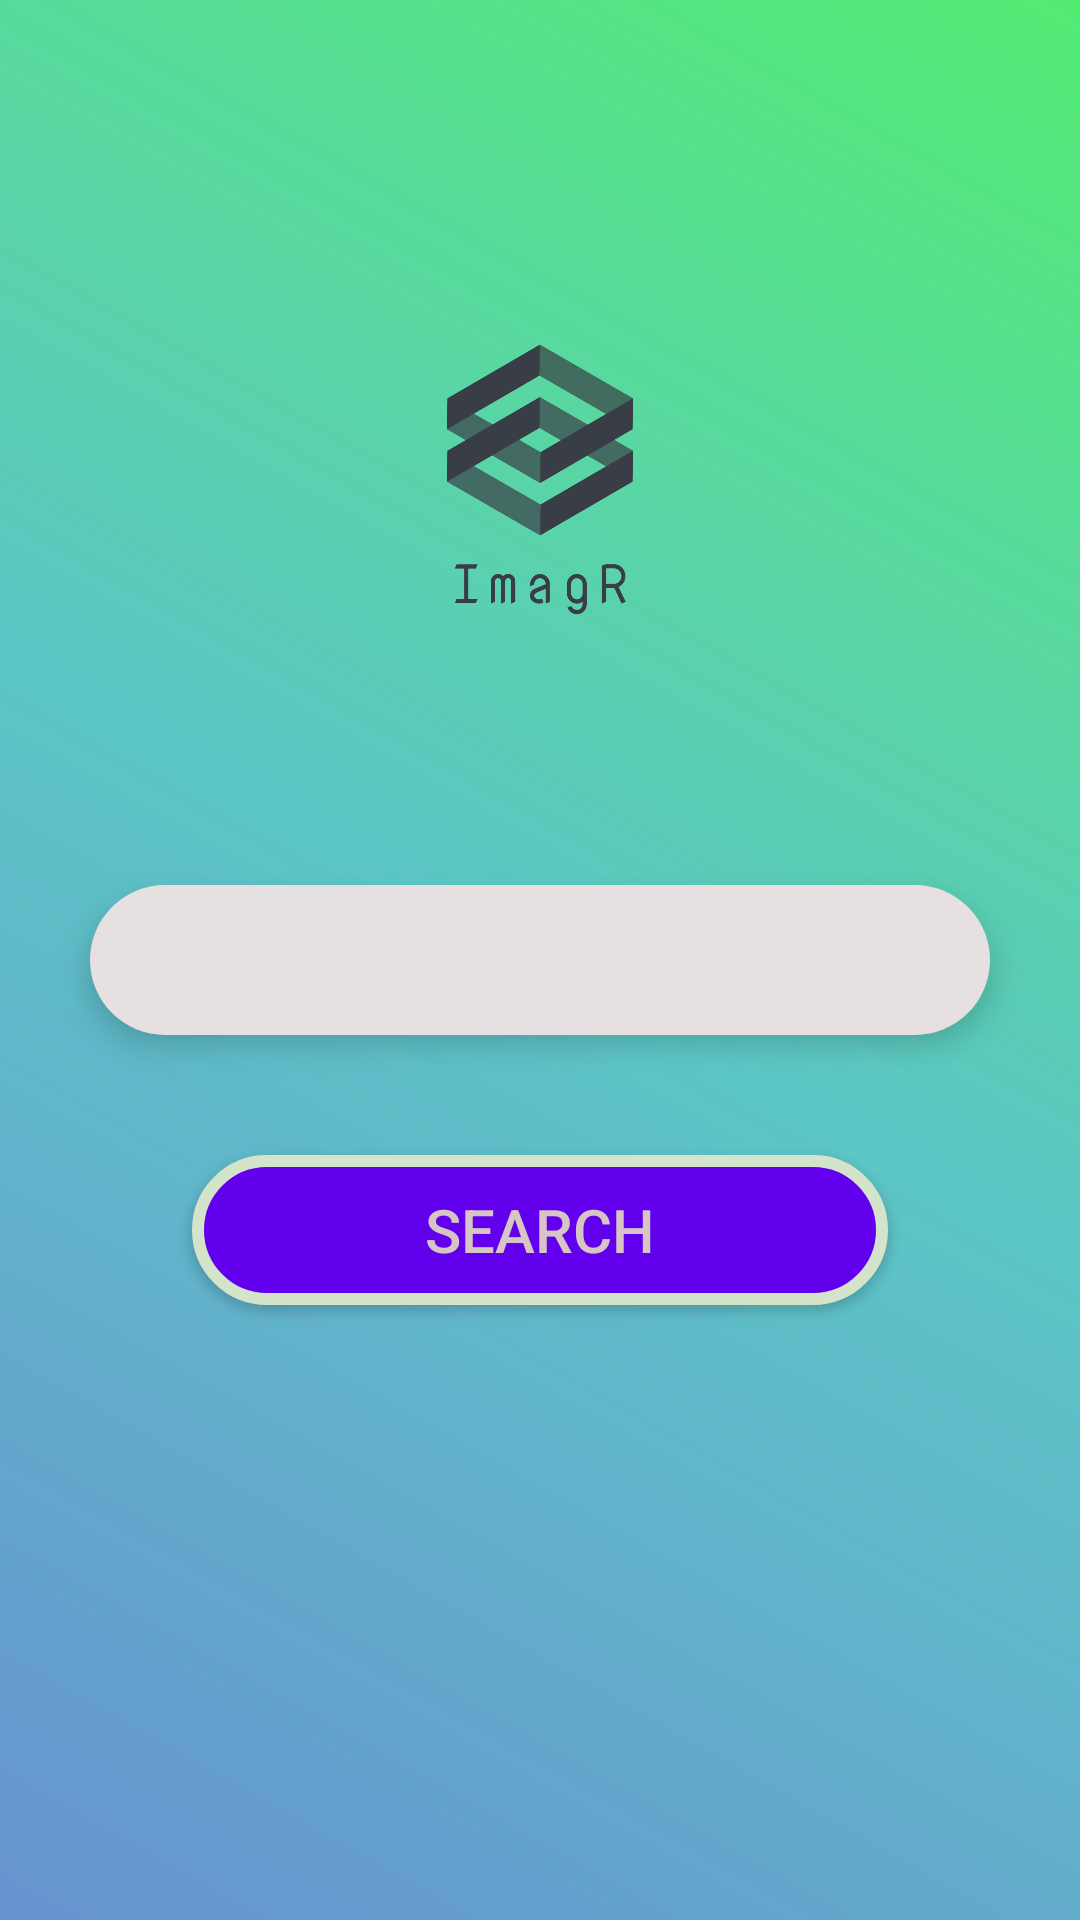

Write the Android layout XML for this screen, with the resource values it uses.
<!-- AndroidManifest.xml: application theme AppTheme -->
<!-- res/layout/activity_search.xml -->
<?xml version="1.0" encoding="utf-8"?>
<RelativeLayout xmlns:android="http://schemas.android.com/apk/res/android"
    xmlns:tools="http://schemas.android.com/tools"
    android:layout_width="match_parent"
    android:layout_height="match_parent"
    tools:context=".SearchActivity"
    android:background="@drawable/splash_grad"
    >

    <ImageView
        android:id="@+id/searchimgicon"
        android:layout_width="360dp"
        android:layout_height="160dp"
        android:layout_alignParentTop="true"
        android:layout_centerHorizontal="true"
        android:layout_marginTop="78dp"
        android:src="@drawable/splogo" />

    <android.support.design.widget.TextInputLayout
        android:layout_width="match_parent"
        android:id="@+id/justToAlign"
        android:layout_height="50dp"
        android:layout_centerInParent="true"
        android:layout_marginLeft="30dp"
        android:layout_marginRight="30dp"
        android:background="@drawable/search_shape"
        android:elevation="1mm">

        <EditText
            android:inputType="textAutoComplete"
            android:layout_width="match_parent"
            android:id="@+id/search_text"
            android:layout_height="match_parent"
            android:layout_marginStart="10dp"
            android:layout_marginTop="10dp"
            android:layout_marginEnd="10dp"
            android:layout_marginBottom="10dp"
            android:background="@drawable/search_shape"
           />
    </android.support.design.widget.TextInputLayout>

    <Button
        android:id="@+id/search_btn"
        android:layout_width="match_parent"
        android:layout_height="50dp"
        android:layout_below="@id/justToAlign"
        android:layout_marginTop="40dp"
        android:layout_centerHorizontal="true"
        android:layout_marginStart="64dp"
        android:layout_marginEnd="64dp"
        android:background="@drawable/search_background"
        android:text="@string/search"
        android:textColor="#d7c4c4"
        android:hapticFeedbackEnabled="true"
        android:textSize="20sp" />

</RelativeLayout>
<!-- resources referenced by this layout -->
<resources>
  <!-- drawable search_background (drawable) -->
  <?xml version="1.0" encoding="utf-8"?>
  <shape xmlns:android="http://schemas.android.com/apk/res/android"
      android:shape="rectangle" >
      <corners android:radius="100dp" />
      <stroke android:width="4dp" android:color="#d3e4ca" />
      <solid android:color="#6200ee"/>
  
  </shape>
  <!-- drawable search_shape (drawable) -->
  <?xml version="1.0" encoding="utf-8"?>
  <shape xmlns:android="http://schemas.android.com/apk/res/android" android:shape="rectangle"
      >
      <corners android:radius="36dp" />
      <gradient
          android:endColor="#e6e0e0"
          android:startColor="#e6e0e0"/>
  
  </shape>
  <!-- drawable splash_grad (drawable) -->
  <?xml version="1.0" encoding="utf-8"?>
  <shape xmlns:android="http://schemas.android.com/apk/res/android"
      android:shape="rectangle">
      <gradient android:startColor="#ea5989cc"
          android:endColor="#ed45e968"
          android:angle="45"
          android:centerColor="#cc35b9b9"
          android:type="linear"/>
  </shape>
  <!-- drawable splogo: png bitmap (drawable, 48389 bytes) -->
  <string name="search">Search</string>
  <style name="AppTheme" parent="Theme.AppCompat.Light.NoActionBar">
          
          <item name="colorPrimary">@color/colorPrimary</item>
          <item name="colorPrimaryDark">@color/colorPrimaryDark</item>
          <item name="colorAccent">@color/colorAccent</item>
      </style>
  <color name="colorPrimary">#008577</color>
  <color name="colorPrimaryDark">#00574B</color>
  <color name="colorAccent">#D81B60</color>
</resources>
